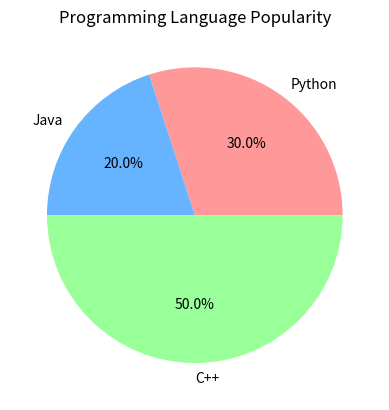

Write the Python code that produced this figure.
import matplotlib.pyplot as plt
sizes = [30, 20, 50]
labels = ['Python', 'Java', 'C++']
colors = ['#ff9999','#66b3ff','#99ff99']

plt.pie(sizes, labels=labels, colors=colors, autopct='%1.1f%%')
plt.title("Programming Language Popularity")
plt.show()
